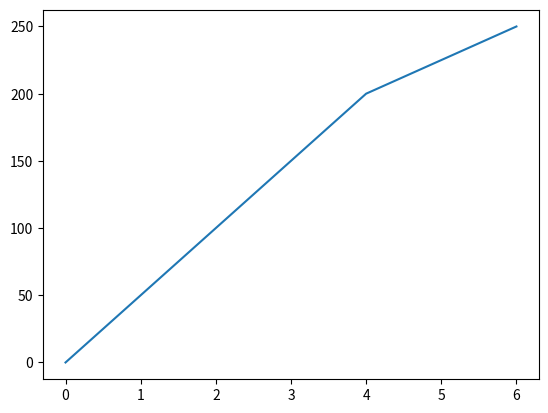

The script that saved this image:
import matplotlib.pyplot as plt
import numpy as np

xpoints = np.array([0, 2, 4, 6])
ypoints = np.array([0, 100, 200, 250])

plt.plot(xpoints, ypoints)
plt.show()
